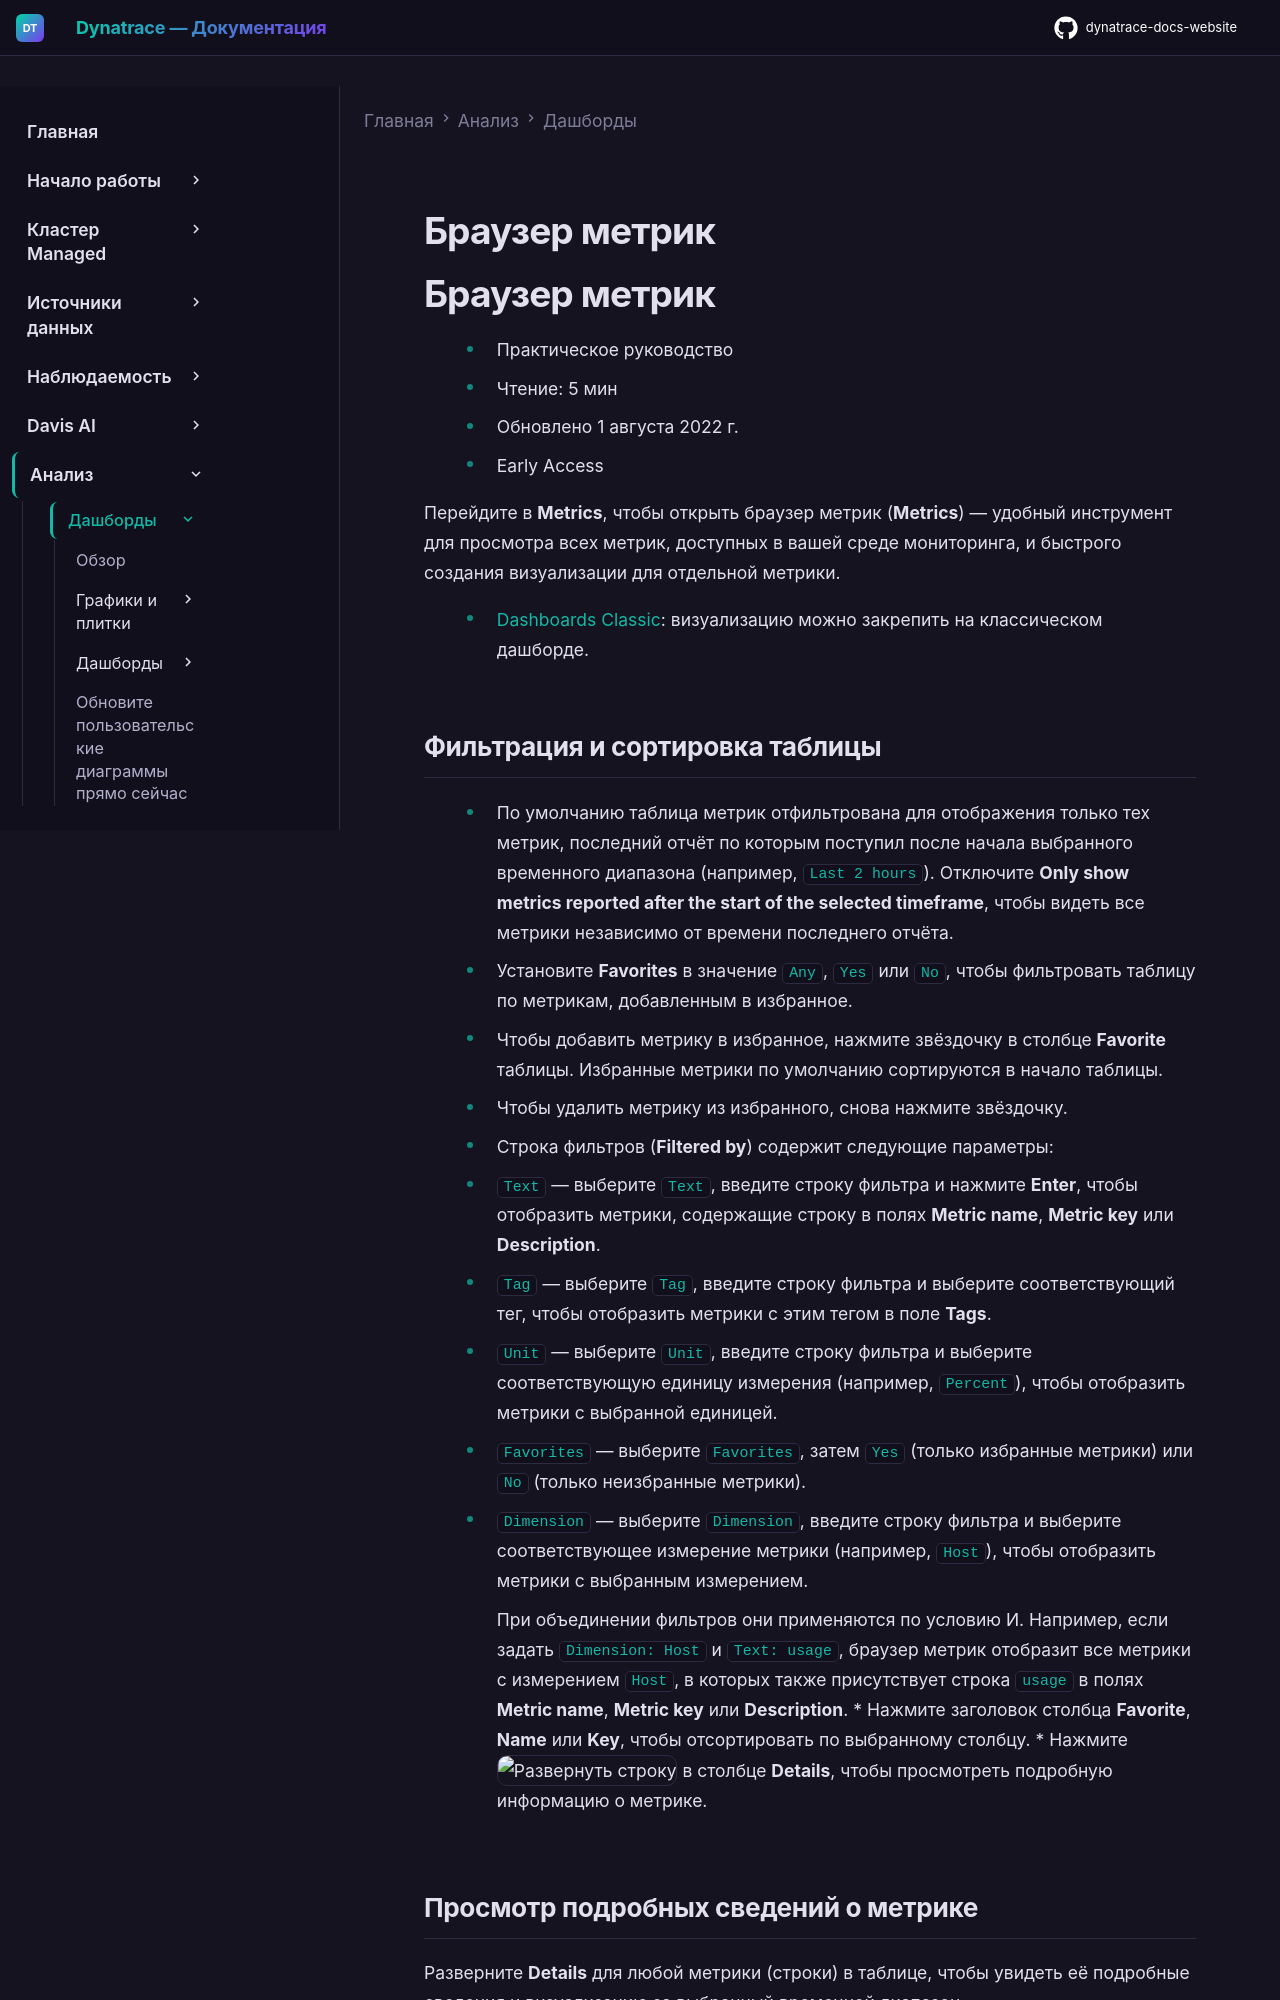

repository: Yerkebulan-Ardabayev/dynatrace-docs-website · page: managed-ru/analyze-explore-automate/dashboards-classic/metrics-browser/index.html · generator: mkdocs

---
title: Браузер метрик
source: https://docs.dynatrace.com/managed/analyze-explore-automate/dashboards-classic/metrics-browser
scraped: 2026-05-12T11:06:56.759696
---

# Браузер метрик

# Браузер метрик

* Практическое руководство
* Чтение: 5 мин
* Обновлено 1 августа 2022 г.
* Early Access

Перейдите в **Metrics**, чтобы открыть браузер метрик (**Metrics**) — удобный инструмент для просмотра всех метрик, доступных в вашей среде мониторинга, и быстрого создания визуализации для отдельной метрики.

* [Dashboards Classic](/managed/analyze-explore-automate/dashboards-classic/charts-and-tiles/pin-tiles-to-your-dashboard "Узнайте, как закреплять плитки на дашбордах."): визуализацию можно закрепить на классическом дашборде.
